Run: headless pygame with SDL's dummy video driver; simulated clock (each Clock.tick advances the game by its frame time, no real sleeping); random seed 0; keys injected as events and as key.get_pressed() state; no mouse input.
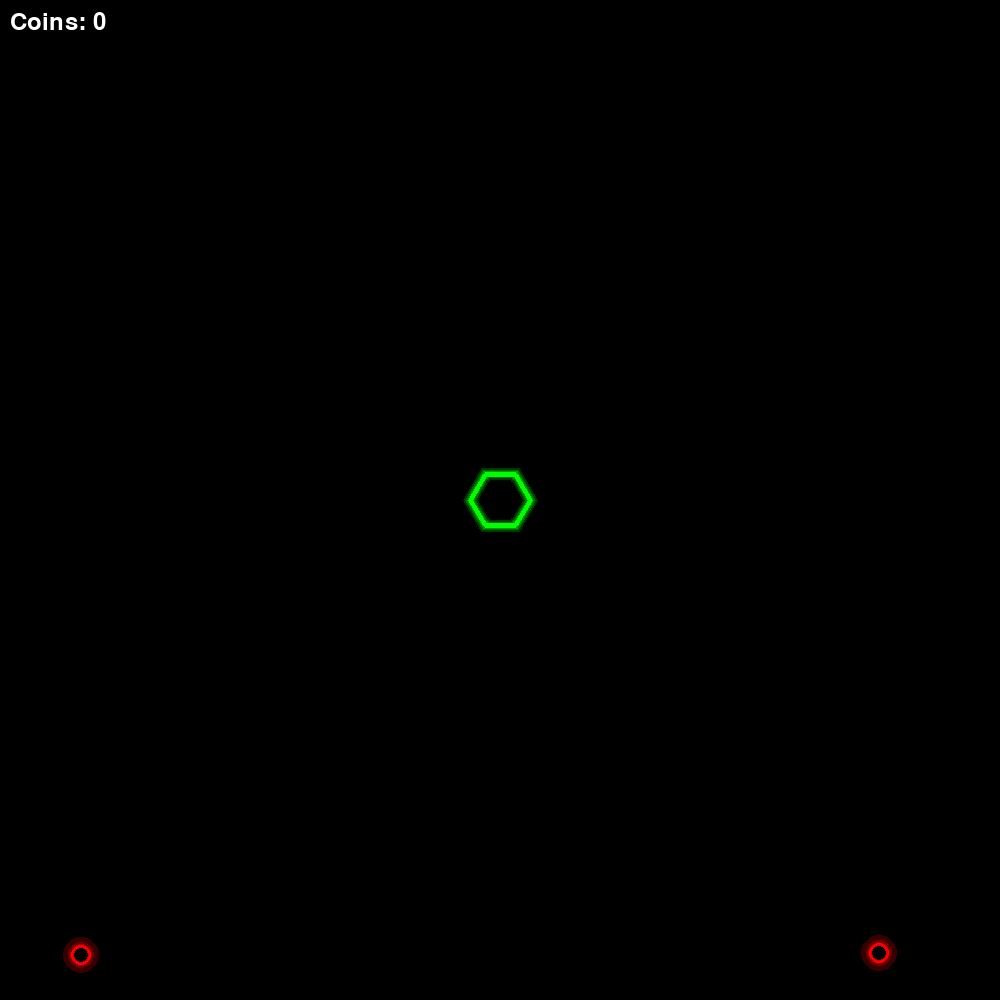
Frame 1 of 4 · flips 1–60 · no input
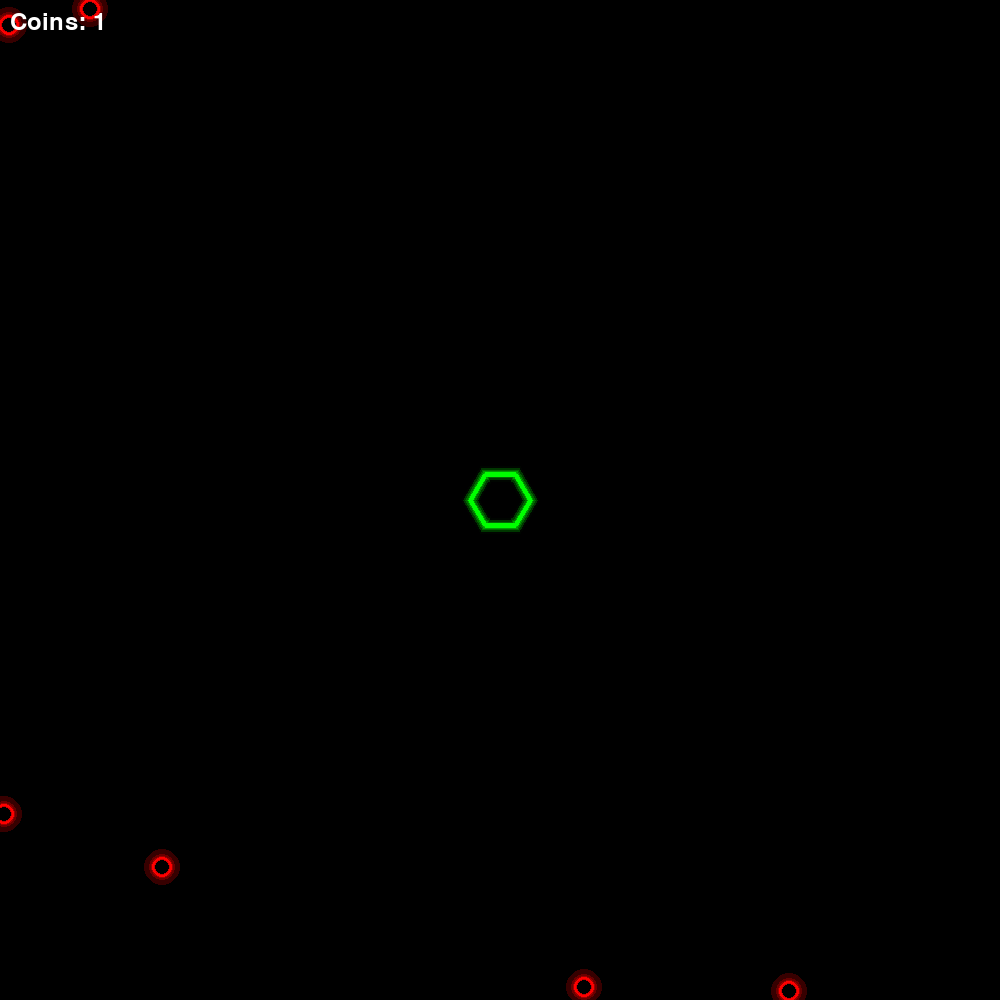
Frame 2 of 4 · flips 61–180 · tapped SPACE, RETURN · held RIGHT (→), D
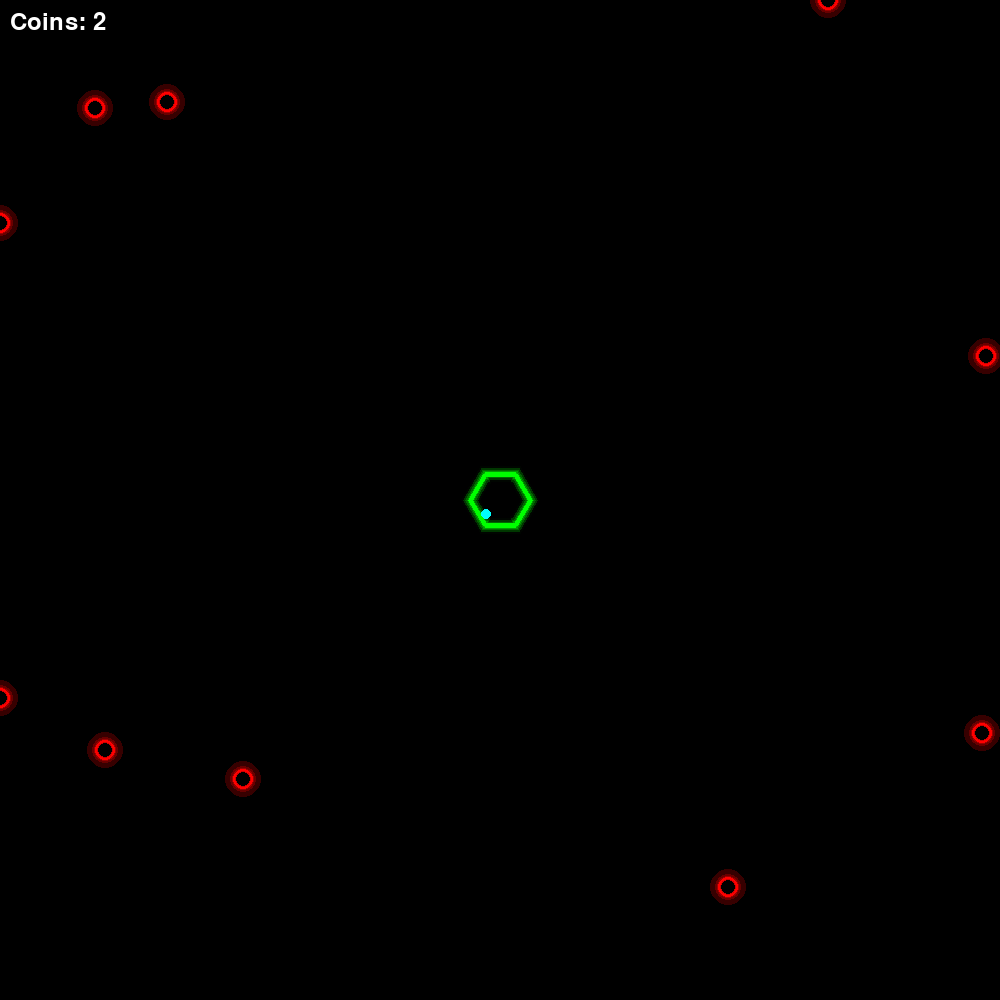
Frame 3 of 4 · flips 181–300 · held DOWN (↓), S
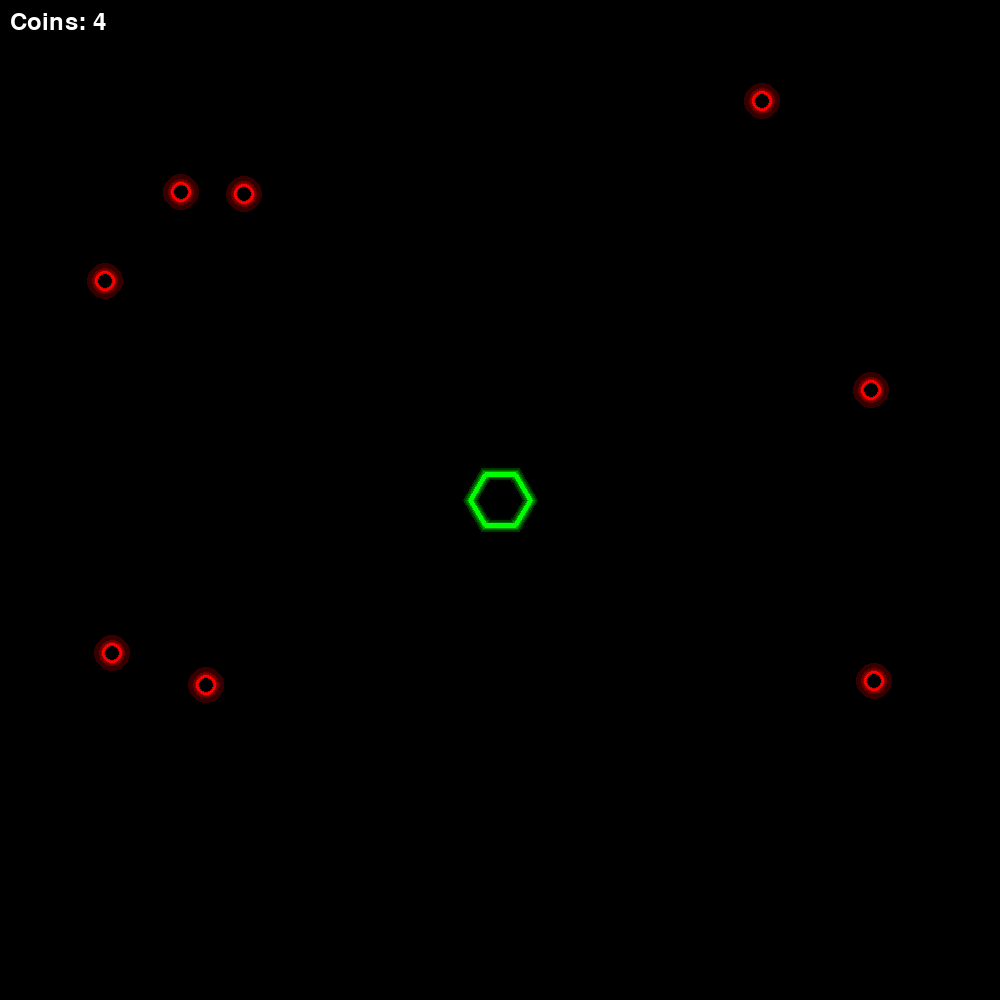
Frame 4 of 4 · flips 301–420 · held LEFT (←), A, UP (↑), W

The pygame program that drew these frames:

import pygame
import random
import math

pygame.init()

WIDTH, HEIGHT = 1000, 1000
screen = pygame.display.set_mode((WIDTH, HEIGHT))
pygame.display.set_caption("CyberStack")

# Colors
BASE_COLOR = (0, 255, 0)
ENEMY_COLOR = (255, 0, 0)
LASER_COLOR = (0, 255, 255)

# Game objects
base_x, base_y = WIDTH // 2, HEIGHT // 2
enemies = []
lasers = []
coins = 0

# Timers
laser_timer = 0
laser_shot_speed = 100
laser_speed = 20

clock = pygame.time.Clock()
font = pygame.font.Font(None, 36)

def draw_hexagon(surface, color, center, size, width=0):
    points = []
    for angle in range(0, 360, 60):
        rad = math.radians(angle)
        x = center[0] + size * math.cos(rad)
        y = center[1] + size * math.sin(rad)
        points.append((x, y))
    pygame.draw.polygon(surface, color, points, width)

def spawn_enemies():
    for _ in range(random.randint(1, 3)):
        if random.choice([True, False]):
            x = random.choice([0, WIDTH])
            y = random.uniform(0, HEIGHT)
        else:
            x = random.uniform(0, WIDTH)
            y = random.choice([0, HEIGHT])
        enemies.append([x, y])

wave = 1


# Game loop
running = True
while running:
    screen.fill((0, 0, 0))
    clock.tick(60)

    for event in pygame.event.get():
        if event.type == pygame.QUIT:
            running = False

    # Spawn enemies
    if pygame.time.get_ticks() % random.randint(2000, 3000)/wave < 20:
        spawn_enemies()

    # Fire laser
    laser_timer += 1
    if laser_timer >= laser_shot_speed and enemies:
        laser_timer = 0
        target = min(enemies, key=lambda e: math.hypot(e[0] - base_x, e[1] - base_y))
        dx = target[0] - base_x
        dy = target[1] - base_y
        dist = math.hypot(dx, dy)
        if dist != 0:
            dx /= dist
            dy /= dist
        lasers.append({"x": base_x, "y": base_y, "dx": dx, "dy": dy})

    # Update lasers
    for laser in lasers[:]:
        laser["x"] += laser["dx"] * laser_speed
        laser["y"] += laser["dy"] * laser_speed

        for enemy in enemies:
            if math.hypot(enemy[0] - laser["x"], enemy[1] - laser["y"]) < 10:
                enemies.remove(enemy)
                lasers.remove(laser)
                coins += 1
                break

        if not (0 <= laser["x"] <= WIDTH and 0 <= laser["y"] <= HEIGHT):
            lasers.remove(laser)

    # Move enemies
    for enemy in enemies:
        dx = base_x - enemy[0]
        dy = base_y - enemy[1]
        dist = math.hypot(dx, dy)
        if dist != 0:
            dx /= dist
            dy /= dist
        enemy[0] += dx
        enemy[1] += dy

    # Draw base
    for x in range(1, 25):
        glow_size = 30 + x * x / (x / 2)
        fade = max(0, 255 - x * 50)
        color = (0, fade, 0)
        draw_hexagon(screen, color, (base_x, base_y), glow_size, width=5)
    for x in range(1, 25):
        glow_size = 30 - x * x / (x / 2)
        fade = max(0, 255 - x * 50)
        color = (0, fade, 0)
        draw_hexagon(screen, color, (base_x, base_y), glow_size, width=5)
    draw_hexagon(screen, BASE_COLOR, (base_x, base_y), 30, width=5)

    # Draw enemies
    for enemy in enemies:
        for x in range(1, 5):
            glow_size = 10 + x * x / (x / 2)
            fade = max(0, 255 - x * 50)
            color = (fade, 0, 0)
            pygame.draw.circle(screen, color, (enemy[0], enemy[1]), glow_size, width=5)
        pygame.draw.circle(screen, ENEMY_COLOR, (enemy[0], enemy[1]), 10, 2)

    # Draw short laser as dot
    for laser in lasers:
        pygame.draw.circle(screen, LASER_COLOR, (int(laser["x"]), int(laser["y"])), 5)

    # Draw coins
    text = font.render(f"Coins: {coins}", True, (255, 255, 255))
    screen.blit(text, (10, 10))

    pygame.display.update()

pygame.quit()
